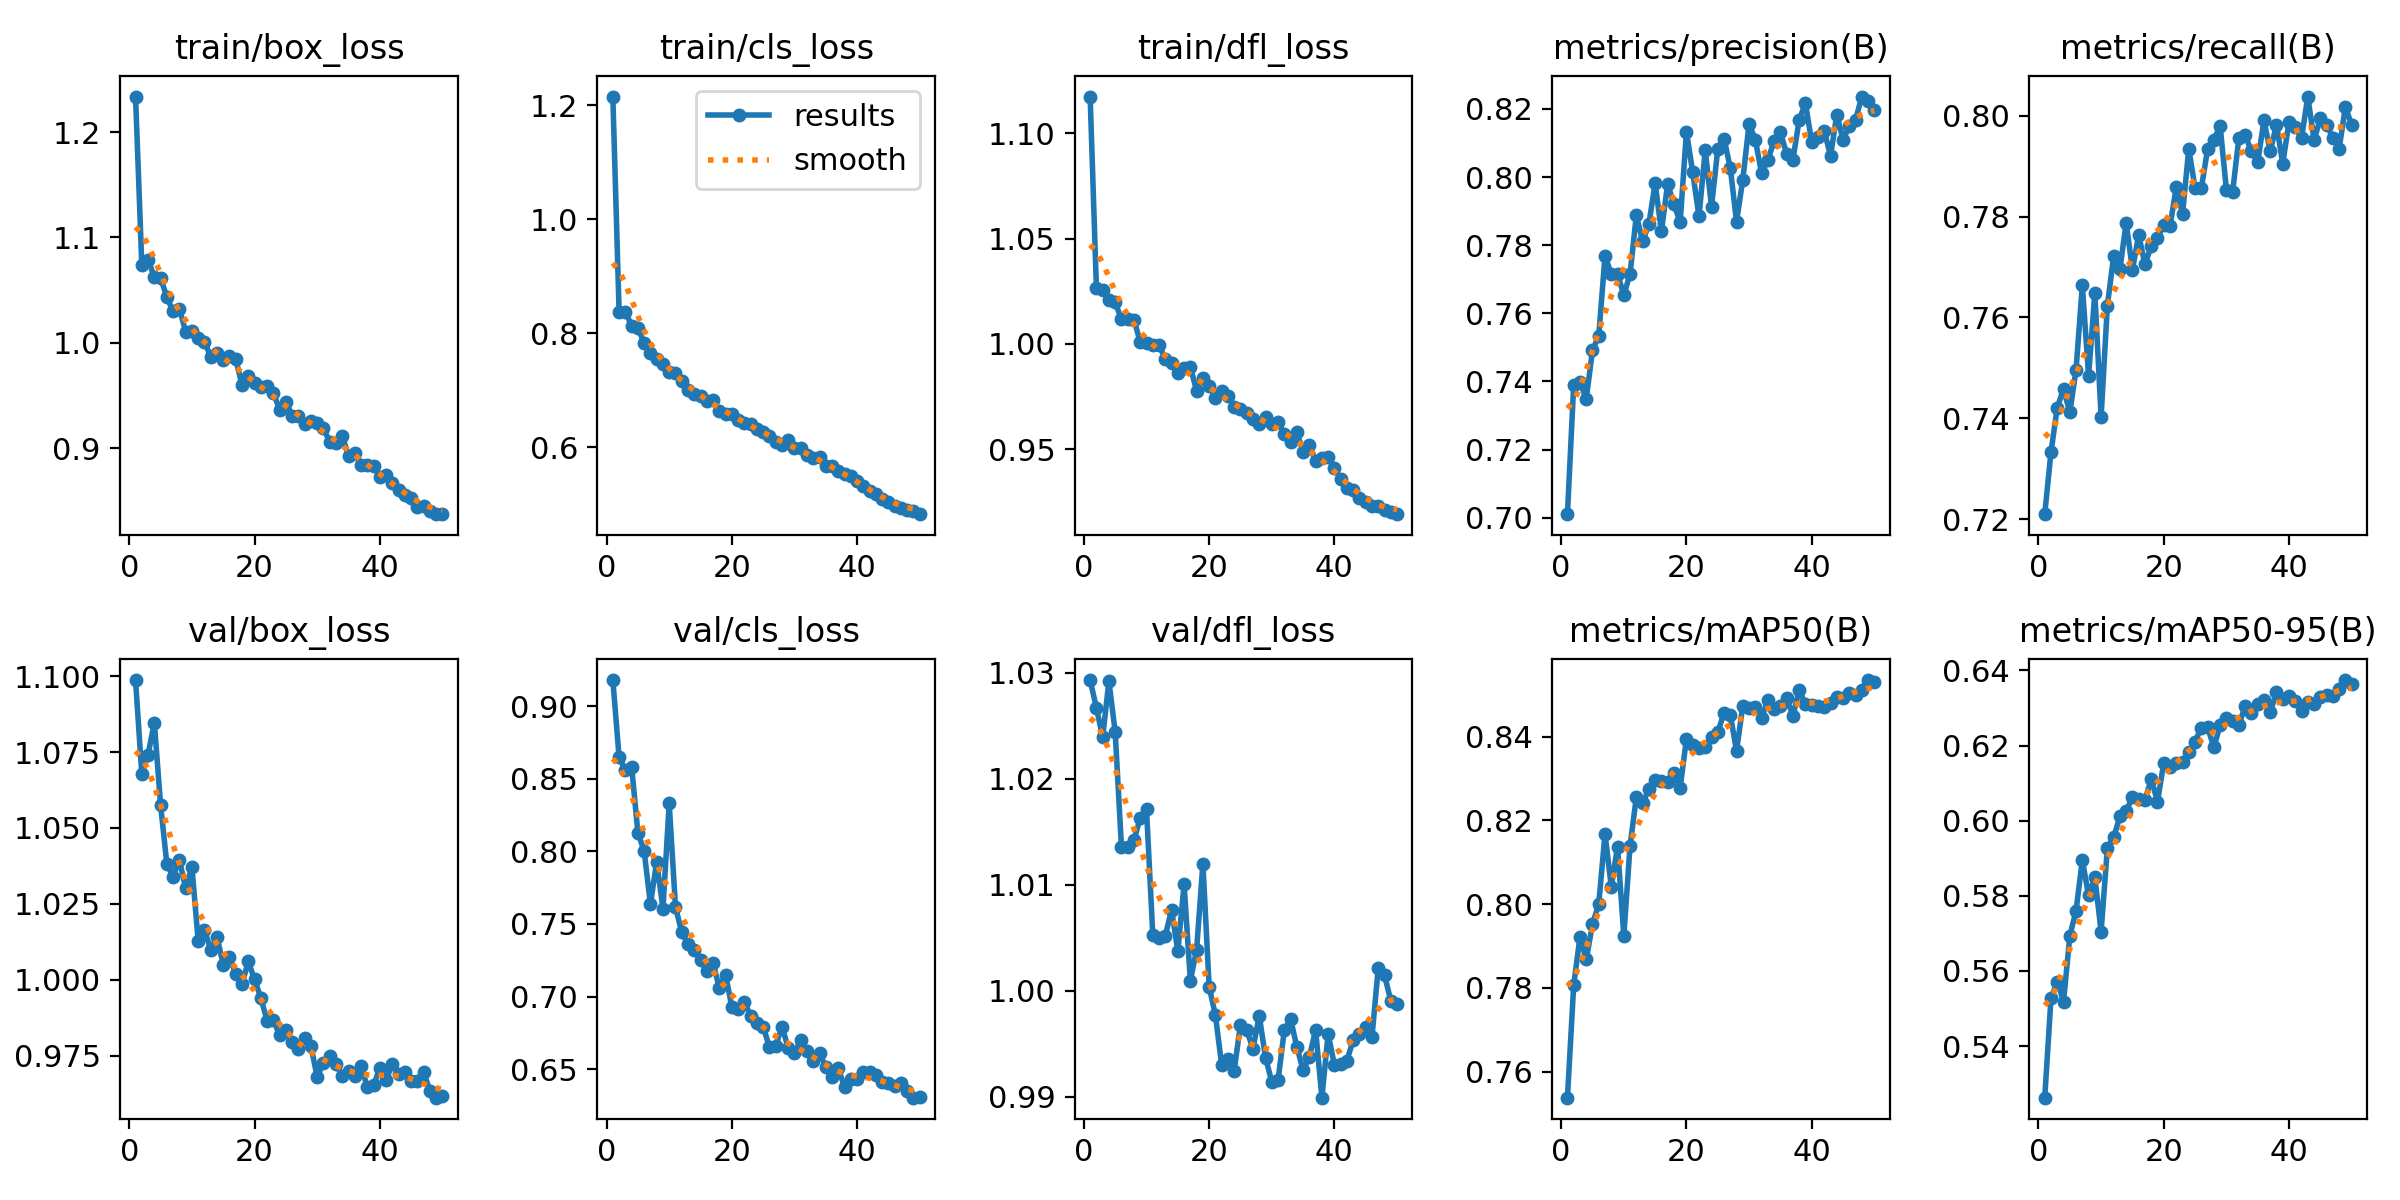

The data file committed next to this chart (first rows):
epoch, time, train/box_loss, train/cls_loss, train/dfl_loss, metrics/precision(B), metrics/recall(B), metrics/mAP50(B), metrics/mAP50-95(B), val/box_loss, val/cls_loss, val/dfl_loss, lr/pg0, lr/pg1, lr/pg2
1, 625.9, 1.234, 1.216, 1.117, 0.7011, 0.721, 0.7538, 0.5263, 1.099, 0.9181, 1.029, 0.0005541, 0.0005541, 0.0005541
2, 1239, 1.074, 0.8378, 1.027, 0.7391, 0.7333, 0.7806, 0.5528, 1.068, 0.8648, 1.027, 0.001088, 0.001088, 0.001088
3, 1850, 1.079, 0.8375, 1.026, 0.7399, 0.7421, 0.7921, 0.5572, 1.074, 0.8561, 1.024, 0.001599, 0.001599, 0.001599
4, 2462, 1.062, 0.8135, 1.021, 0.7349, 0.7459, 0.7868, 0.5519, 1.085, 0.8583, 1.029, 0.001568, 0.001568, 0.001568
5, 3074, 1.062, 0.8094, 1.02, 0.7492, 0.7411, 0.7952, 0.5693, 1.058, 0.8128, 1.024, 0.001535, 0.001535, 0.001535
6, 3685, 1.043, 0.7824, 1.012, 0.7534, 0.7496, 0.8001, 0.5761, 1.038, 0.8003, 1.014, 0.001502, 0.001502, 0.001502
7, 4294, 1.03, 0.766, 1.012, 0.7769, 0.7664, 0.8168, 0.5895, 1.034, 0.7635, 1.014, 0.001469, 0.001469, 0.001469
8, 4907, 1.032, 0.7541, 1.012, 0.7715, 0.7484, 0.8042, 0.5801, 1.04, 0.7931, 1.014, 0.001436, 0.001436, 0.001436
9, 5517, 1.011, 0.7453, 1.001, 0.7716, 0.7649, 0.8137, 0.5849, 1.03, 0.7606, 1.016, 0.001403, 0.001403, 0.001403
10, 6131, 1.011, 0.7315, 1.001, 0.7653, 0.7402, 0.7924, 0.5705, 1.037, 0.833, 1.017, 0.00137, 0.00137, 0.00137
11, 6743, 1.004, 0.7298, 0.9993, 0.7716, 0.7624, 0.814, 0.5927, 1.013, 0.7617, 1.005, 0.001337, 0.001337, 0.001337
12, 7355, 1.001, 0.7164, 0.9996, 0.7888, 0.7721, 0.8256, 0.5955, 1.016, 0.7443, 1.005, 0.001304, 0.001304, 0.001304
13, 7966, 0.9869, 0.6995, 0.9928, 0.7811, 0.7696, 0.8241, 0.6011, 1.01, 0.736, 1.005, 0.001271, 0.001271, 0.001271
14, 8576, 0.9902, 0.693, 0.9911, 0.7861, 0.7788, 0.8275, 0.6026, 1.014, 0.7321, 1.008, 0.001238, 0.001238, 0.001238
15, 9190, 0.9835, 0.6889, 0.9864, 0.7982, 0.7695, 0.8297, 0.6062, 1.005, 0.7251, 1.004, 0.001205, 0.001205, 0.001205
16, 9801, 0.9875, 0.6815, 0.9887, 0.7841, 0.7764, 0.8294, 0.6058, 1.007, 0.7174, 1.01, 0.001172, 0.001172, 0.001172
17, 10415, 0.9848, 0.683, 0.9892, 0.798, 0.7706, 0.8292, 0.6054, 1.002, 0.7231, 1.001, 0.001139, 0.001139, 0.001139
18, 11026, 0.9596, 0.663, 0.9777, 0.792, 0.7741, 0.8313, 0.6111, 0.9986, 0.7059, 1.004, 0.001106, 0.001106, 0.001106
19, 11639, 0.9688, 0.6588, 0.9838, 0.7868, 0.7758, 0.8279, 0.6051, 1.006, 0.715, 1.012, 0.001073, 0.001073, 0.001073
20, 12250, 0.9616, 0.6582, 0.98, 0.8133, 0.7784, 0.8395, 0.6153, 1, 0.6929, 1, 0.00104, 0.00104, 0.00104
21, 12864, 0.9578, 0.6468, 0.9744, 0.8014, 0.7781, 0.8381, 0.6144, 0.994, 0.6913, 0.9977, 0.001007, 0.001007, 0.001007
22, 13476, 0.9594, 0.6416, 0.9777, 0.7884, 0.7859, 0.8373, 0.6153, 0.9866, 0.6963, 0.993, 0.0009739, 0.0009739, 0.0009739
23, 14084, 0.9525, 0.6402, 0.9752, 0.8078, 0.7805, 0.8376, 0.6157, 0.9867, 0.6866, 0.9936, 0.0009409, 0.0009409, 0.0009409
24, 14696, 0.9367, 0.6319, 0.9698, 0.7913, 0.7935, 0.8399, 0.6183, 0.9819, 0.6818, 0.9925, 0.0009078, 0.0009078, 0.0009078
25, 15309, 0.9441, 0.6265, 0.9691, 0.8082, 0.7856, 0.8411, 0.621, 0.9836, 0.679, 0.9968, 0.0008748, 0.0008748, 0.0008748
26, 15920, 0.9309, 0.6194, 0.9673, 0.8113, 0.7856, 0.8457, 0.6248, 0.9794, 0.6654, 0.9963, 0.0008418, 0.0008418, 0.0008418
27, 16529, 0.9305, 0.6096, 0.9643, 0.8026, 0.7934, 0.8452, 0.6249, 0.9771, 0.6663, 0.9946, 0.0008088, 0.0008088, 0.0008088
28, 17139, 0.9233, 0.6037, 0.9619, 0.7869, 0.7952, 0.8367, 0.6196, 0.9808, 0.6793, 0.9977, 0.0007758, 0.0007758, 0.0007758
29, 17751, 0.926, 0.6124, 0.9653, 0.7993, 0.798, 0.8475, 0.6254, 0.9783, 0.6646, 0.9937, 0.0007428, 0.0007428, 0.0007428
30, 18363, 0.9242, 0.5988, 0.9619, 0.8156, 0.7853, 0.8468, 0.6273, 0.9679, 0.6612, 0.9914, 0.0007098, 0.0007098, 0.0007098
31, 18971, 0.919, 0.5977, 0.9631, 0.8109, 0.7849, 0.8471, 0.6266, 0.9727, 0.6698, 0.9916, 0.0006768, 0.0006768, 0.0006768
32, 19583, 0.9059, 0.5861, 0.9572, 0.801, 0.7957, 0.8446, 0.6254, 0.975, 0.6625, 0.9963, 0.0006438, 0.0006438, 0.0006438
33, 20195, 0.9046, 0.5812, 0.9536, 0.8051, 0.7961, 0.8487, 0.6306, 0.9724, 0.6559, 0.9974, 0.0006108, 0.0006108, 0.0006108
34, 20808, 0.912, 0.5821, 0.958, 0.8106, 0.7929, 0.8467, 0.6286, 0.9683, 0.661, 0.9947, 0.0005778, 0.0005778, 0.0005778
35, 21418, 0.8926, 0.5669, 0.9489, 0.8131, 0.7908, 0.8473, 0.631, 0.9701, 0.6515, 0.9925, 0.0005448, 0.0005448, 0.0005448
36, 22029, 0.8953, 0.5671, 0.9519, 0.8068, 0.7991, 0.8492, 0.6321, 0.9682, 0.6443, 0.9938, 0.0005118, 0.0005118, 0.0005118
37, 22640, 0.8843, 0.5584, 0.9444, 0.8051, 0.7929, 0.845, 0.6288, 0.9715, 0.6506, 0.9963, 0.0004788, 0.0004788, 0.0004788
38, 23250, 0.8843, 0.5522, 0.946, 0.8168, 0.7983, 0.8511, 0.6343, 0.9648, 0.6374, 0.9899, 0.0004458, 0.0004458, 0.0004458
39, 23860, 0.8834, 0.5499, 0.9463, 0.8216, 0.7905, 0.8478, 0.6325, 0.9652, 0.643, 0.9959, 0.0004127, 0.0004127, 0.0004127
40, 24471, 0.8725, 0.5398, 0.9409, 0.8103, 0.7988, 0.8477, 0.6331, 0.9709, 0.6434, 0.993, 0.0003797, 0.0003797, 0.0003797
41, 25078, 0.8748, 0.5323, 0.9357, 0.8118, 0.7977, 0.8475, 0.6319, 0.9669, 0.6479, 0.9931, 0.0003467, 0.0003467, 0.0003467
42, 25684, 0.8672, 0.5234, 0.9317, 0.8136, 0.7956, 0.8472, 0.6292, 0.9724, 0.6479, 0.9934, 0.0003137, 0.0003137, 0.0003137
43, 26288, 0.8603, 0.5168, 0.9306, 0.8062, 0.8038, 0.8481, 0.6316, 0.9691, 0.6459, 0.9954, 0.0002807, 0.0002807, 0.0002807
44, 26892, 0.8557, 0.5092, 0.9267, 0.8182, 0.7952, 0.8495, 0.631, 0.9695, 0.6409, 0.9959, 0.0002477, 0.0002477, 0.0002477
45, 27496, 0.8527, 0.5043, 0.925, 0.811, 0.7995, 0.8493, 0.633, 0.9665, 0.6402, 0.9966, 0.0002147, 0.0002147, 0.0002147
46, 28101, 0.8442, 0.4969, 0.9232, 0.8148, 0.7982, 0.8505, 0.6336, 0.9667, 0.6385, 0.9957, 0.0001817, 0.0001817, 0.0001817
47, 28708, 0.8452, 0.4939, 0.9232, 0.8168, 0.7957, 0.8499, 0.6331, 0.9697, 0.6403, 1.002, 0.0001487, 0.0001487, 0.0001487
48, 29313, 0.8401, 0.4894, 0.9212, 0.8236, 0.7934, 0.8513, 0.6351, 0.9633, 0.6351, 1.001, 0.0001157, 0.0001157, 0.0001157
49, 29918, 0.8378, 0.4874, 0.9203, 0.8222, 0.8017, 0.8536, 0.6374, 0.9612, 0.6303, 0.9991, 8.26832e-05, 8.26832e-05, 8.26832e-05
50, 30523, 0.8374, 0.4822, 0.9192, 0.8198, 0.7982, 0.853, 0.6365, 0.9616, 0.631, 0.9988, 4.96766e-05, 4.96766e-05, 4.96766e-05
